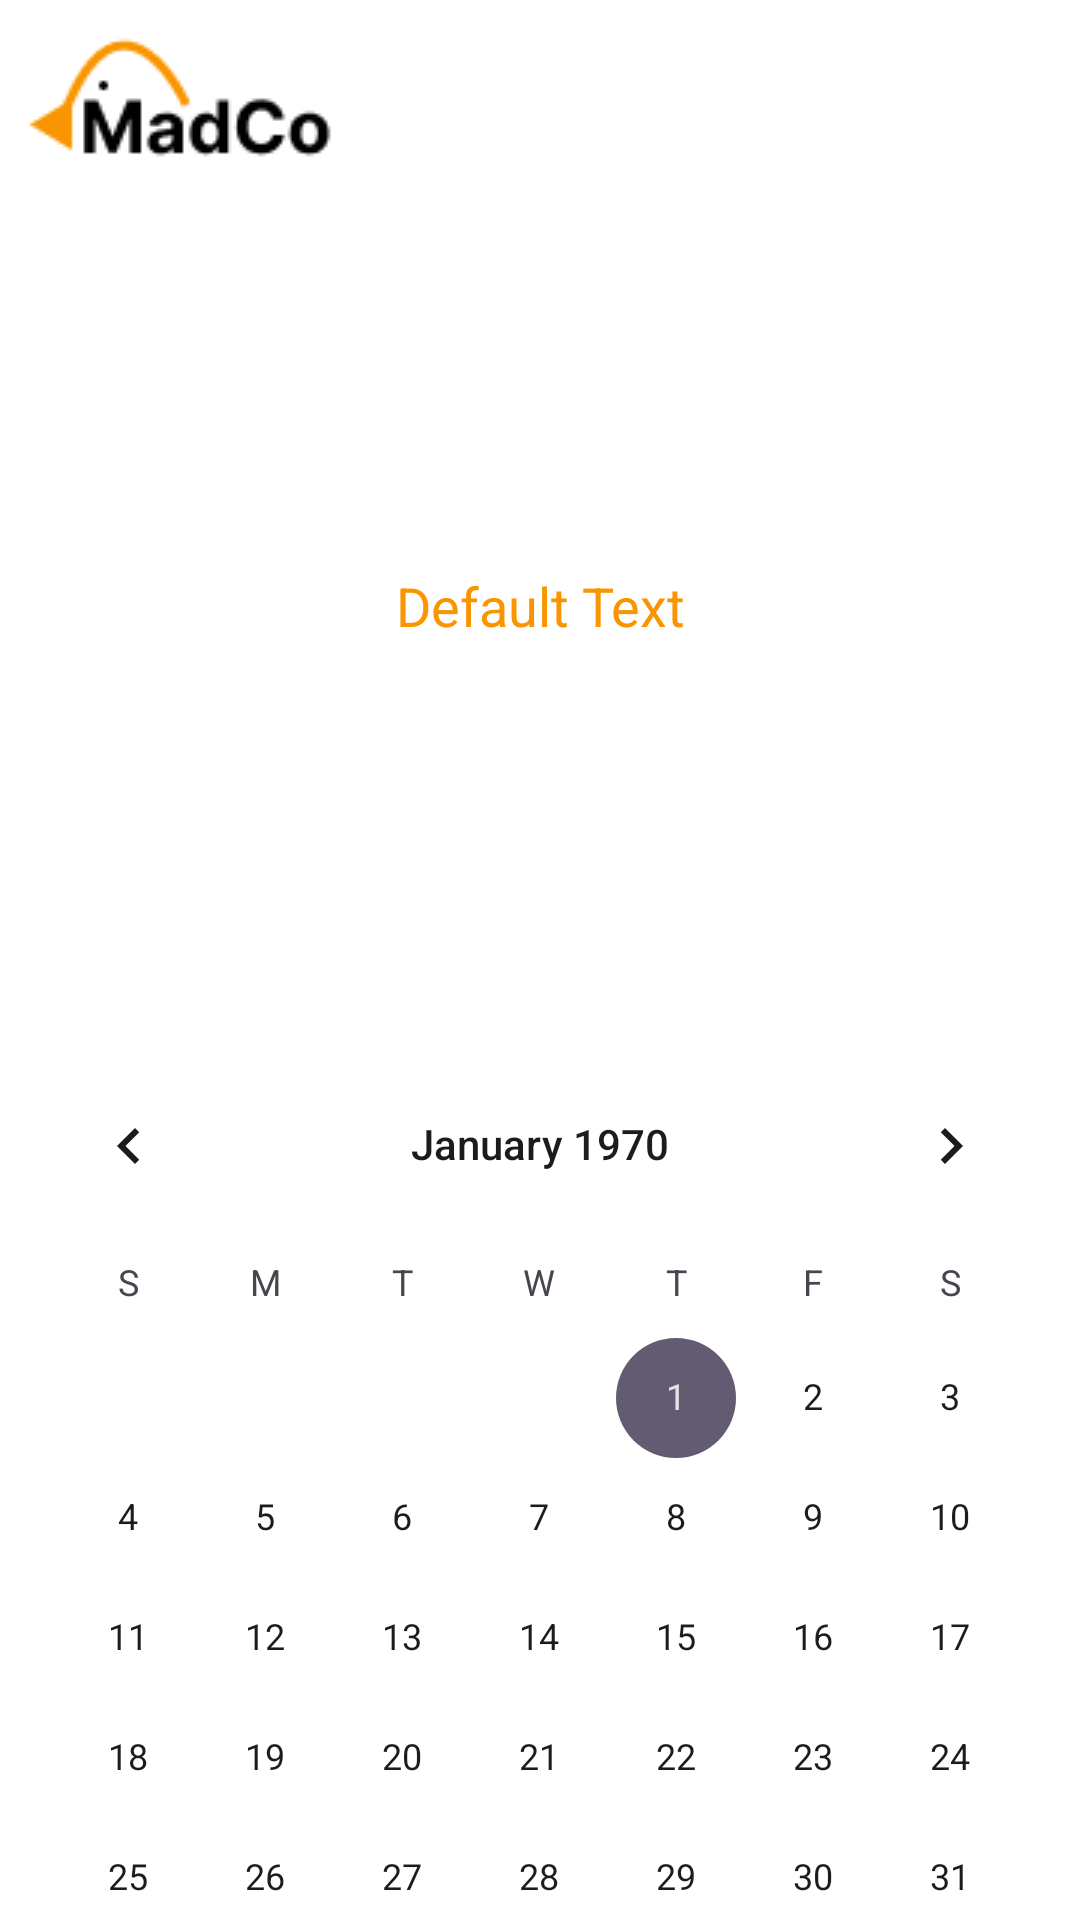

Android layout source for this screen:
<!-- AndroidManifest.xml: application theme Theme.MadcampWeek2 -->
<!-- res/layout/fragment1_home.xml -->
<LinearLayout xmlns:android="http://schemas.android.com/apk/res/android"
    android:layout_width="match_parent"
    android:layout_height="match_parent"
    android:orientation="vertical"
    android:weightSum="2"> 
    <ImageView
        android:layout_marginLeft="10dp"
        android:layout_marginTop="10dp"
        android:id="@+id/imageView"
        android:layout_width="wrap_content"
        android:layout_height="wrap_content"
        android:src="@drawable/small_logo" />

    <TextView
        android:id="@+id/textView"
        android:layout_width="match_parent"
        android:layout_height="0dp"
        android:layout_weight="1"
        android:gravity="center"
        android:padding="16dp"
        android:textColor="#F89500"
        android:textSize="18sp"
        android:text="Default Text" />

    <CalendarView
        android:id="@+id/calendarView"
        android:layout_width="match_parent"
        android:layout_height="0dp"
        android:layout_weight="1"/>
</LinearLayout>
<!-- resources referenced by this layout -->
<resources>
  <!-- drawable small_logo: png bitmap (drawable, 1899 bytes) -->
  <style name="Theme.MadcampWeek2" parent="Base.Theme.MadcampWeek2" />
  <style name="Base.Theme.MadcampWeek2" parent="Theme.Material3.DayNight.NoActionBar">
          
          
          <item name="android:windowBackground">@android:color/white</item>
      </style>
</resources>
